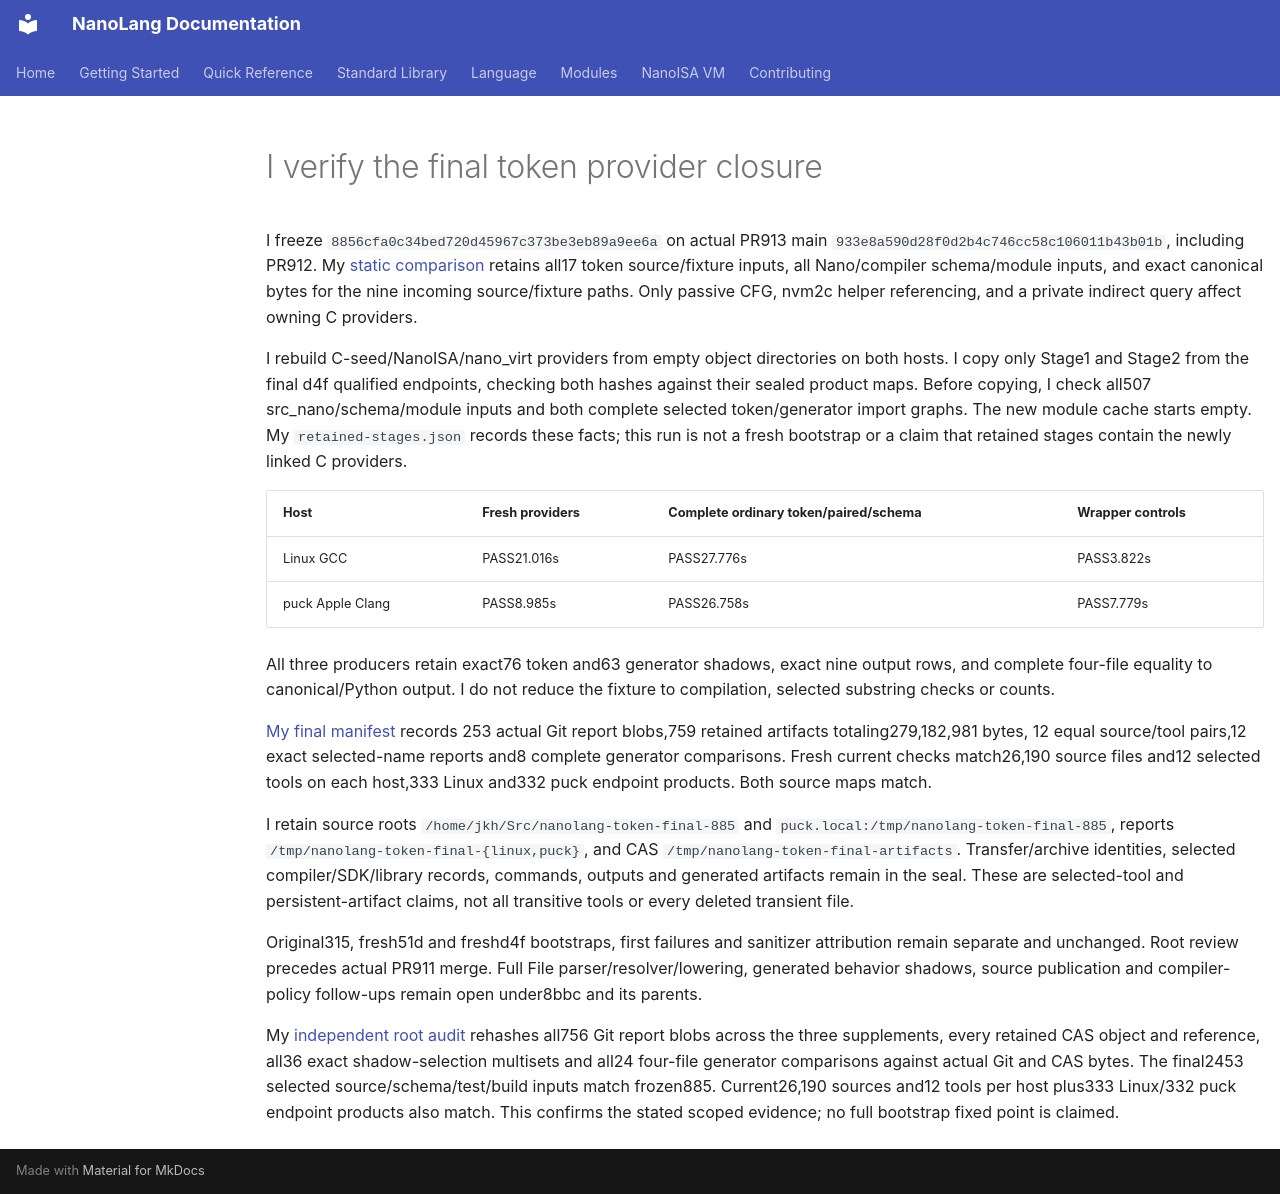

repository: jordanhubbard/nanolang · page: evidence/token-value-bytes-final-closure/index.html · generator: mkdocs

# I verify the final token provider closure

I freeze `8856cfa0c34bed720d45967c373be3eb89a9ee6a` on actual PR913 main
`933e8a590d28f0d2b4c746cc58c106011b43b01b`, including PR912. My
[static comparison](token-value-bytes-final-closure-identity.json) retains all17
token source/fixture inputs, all Nano/compiler schema/module inputs, and exact
canonical bytes for the nine incoming source/fixture paths. Only passive CFG,
nvm2c helper referencing, and a private indirect query affect owning C providers.

I rebuild C-seed/NanoISA/nano_virt providers from empty object directories on
both hosts. I copy only Stage1 and Stage2 from the final d4f qualified endpoints,
checking both hashes against their sealed product maps. Before copying, I check
all507 src_nano/schema/module inputs and both complete selected token/generator
import graphs. The new module cache starts empty. My `retained-stages.json`
records these facts; this run is not a fresh bootstrap or a claim that retained
stages contain the newly linked C providers.

| Host | Fresh providers | Complete ordinary token/paired/schema | Wrapper controls |
| --- | --- | --- | --- |
| Linux GCC | PASS21.016s | PASS27.776s | PASS3.822s |
| puck Apple Clang | PASS8.985s | PASS26.758s | PASS7.779s |

All three producers retain exact76 token and63 generator shadows, exact nine
output rows, and complete four-file equality to canonical/Python output. I do
not reduce the fixture to compilation, selected substring checks or counts.

[My final manifest](token-value-bytes-final-closure/report-sha256.json) records
253 actual Git report blobs,759 retained artifacts totaling279,182,981 bytes,
12 equal source/tool pairs,12 exact selected-name reports and8 complete generator
comparisons. Fresh current checks match26,190 source files and12 selected tools
on each host,333 Linux and332 puck endpoint products. Both source maps match.

I retain source roots `/home/jkh/Src/nanolang-token-final-885` and
`puck.local:/tmp/nanolang-token-final-885`, reports
`/tmp/nanolang-token-final-{linux,puck}`, and CAS
`/tmp/nanolang-token-final-artifacts`. Transfer/archive identities, selected
compiler/SDK/library records, commands, outputs and generated artifacts remain
in the seal. These are selected-tool and persistent-artifact claims, not all
transitive tools or every deleted transient file.

Original315, fresh51d and freshd4f bootstraps, first failures and sanitizer
attribution remain separate and unchanged. Root review precedes actual PR911
merge. Full File parser/resolver/lowering, generated behavior shadows, source
publication and compiler-policy follow-ups remain open under8bbc and its parents.

My [independent root audit](token-value-bytes-integrations-independent-review.json)
rehashes all756 Git report blobs across the three supplements, every retained
CAS object and reference, all36 exact shadow-selection multisets and all24
four-file generator comparisons against actual Git and CAS bytes. The final2453
selected source/schema/test/build inputs match frozen885. Current26,190 sources
and12 tools per host plus333 Linux/332 puck endpoint products also match. This
confirms the stated scoped evidence; no full bootstrap fixed point is claimed.
